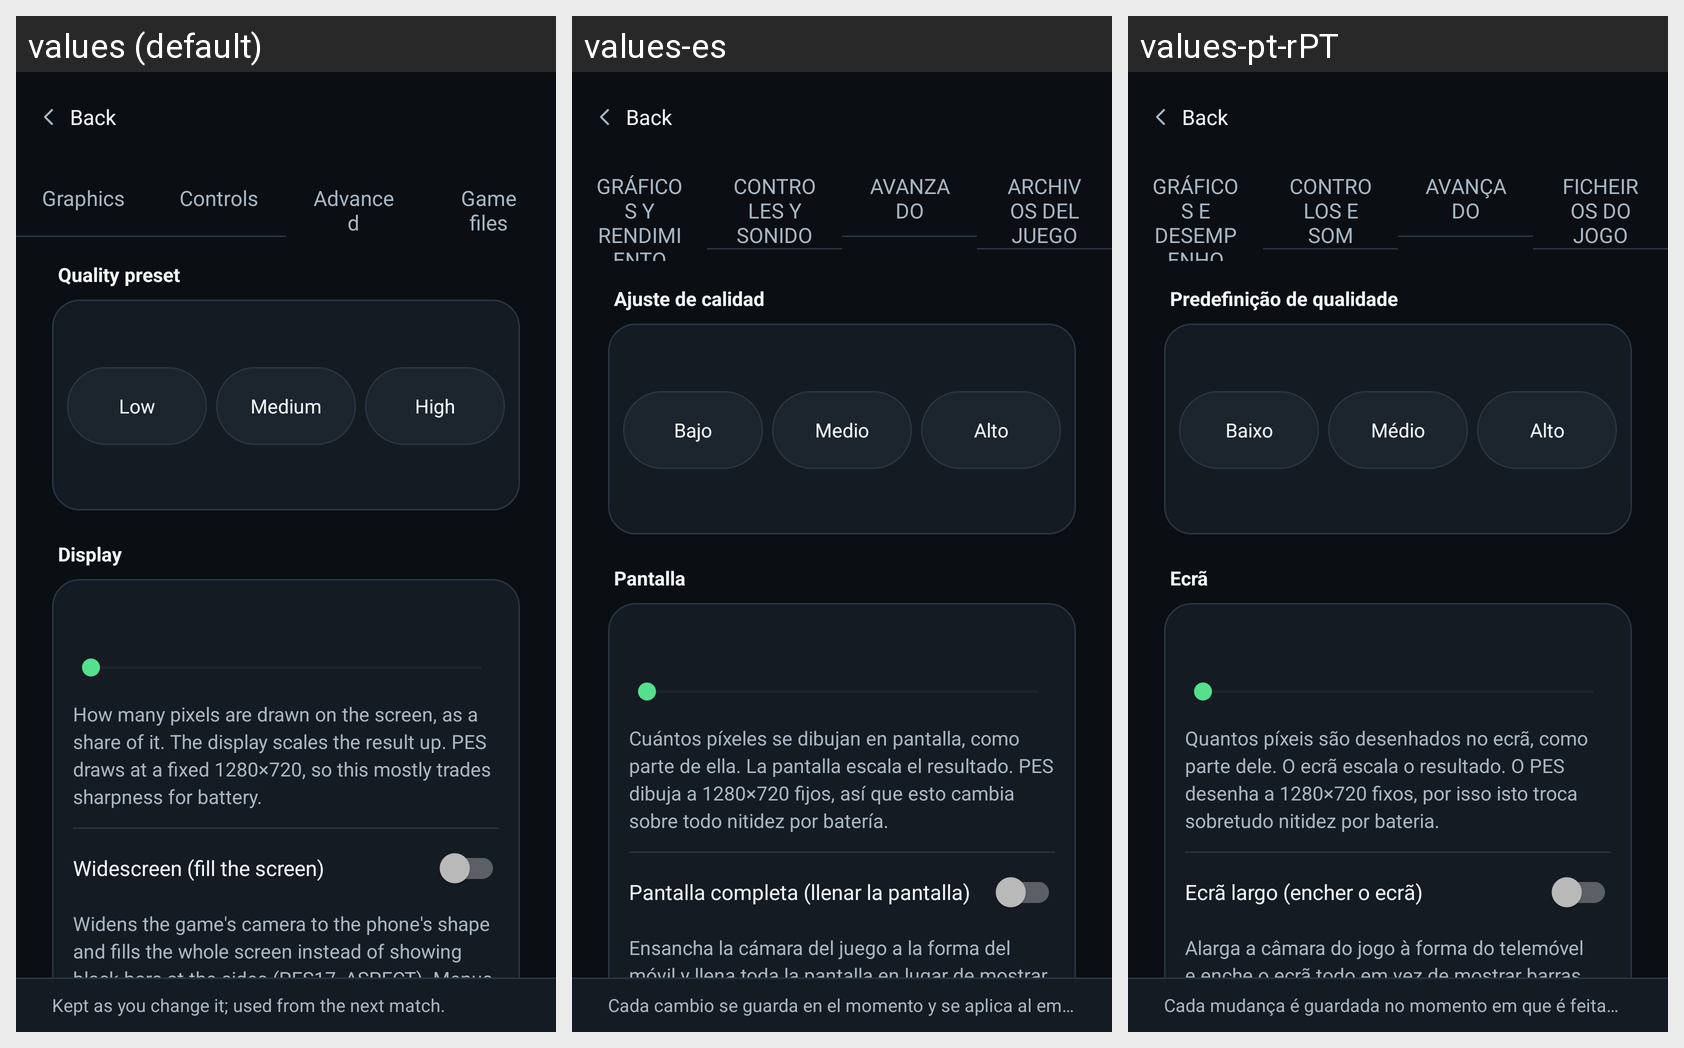

Translations of the strings shown on this Android screen, per locale in the grid:
Android screen res/layout/activity_settings.xml rendered under 3 locales, left to right: values (default), values-es, values-pt-rPT. Device: Nexus 5 (rendered at 1080×1920; each locale shown at half size, 540×960, under a caption strip naming it); theme Theme.PES17.Console.
Other locales in the repository, not shown: values-ar, values-fr, values-ru.
Strings drawn on this screen, with the default value and each locale's value (text and hints the layout hard-codes, and strings that could not be matched under every locale, appear in the picture but are not listed):

tab_graphics
  values: Graphics
  values-es: GRÁFICOS Y RENDIMIENTO
  values-pt-rPT: GRÁFICOS E DESEMPENHO

tab_controls
  values: Controls
  values-es: CONTROLES Y SONIDO
  values-pt-rPT: CONTROLOS E SOM

tab_advanced
  values: Advanced
  values-es: AVANZADO
  values-pt-rPT: AVANÇADO

tab_files
  values: Game files
  values-es: ARCHIVOS DEL JUEGO
  values-pt-rPT: FICHEIROS DO JOGO

section_preset
  values: Quality preset
  values-es: Ajuste de calidad
  values-pt-rPT: Predefinição de qualidade

preset_low
  values: Low
  values-es: Bajo
  values-pt-rPT: Baixo

preset_medium
  values: Medium
  values-es: Medio
  values-pt-rPT: Médio

preset_high
  values: High
  values-es: Alto
  values-pt-rPT: Alto

section_display
  values: Display
  values-es: Pantalla
  values-pt-rPT: Ecrã

resolution_hint
  values: How many pixels are drawn on the screen, as a share of it. The display scales the result up. PES draws at a fixed 1280×720, so this mostly trades sharpness for battery.
  values-es: Cuántos píxeles se dibujan en pantalla, como parte de ella. La pantalla escala el resultado. PES dibuja a 1280×720 fijos, así que esto cambia sobre todo nitidez por batería.
  values-pt-rPT: Quantos píxeis são desenhados no ecrã, como parte dele. O ecrã escala o resultado. O PES desenha a 1280×720 fixos, por isso isto troca sobretudo nitidez por bateria.

widescreen
  values: Widescreen (fill the screen)
  values-es: Pantalla completa (llenar la pantalla)
  values-pt-rPT: Ecrã largo (encher o ecrã)

widescreen_hint
  values: Widens the game's camera to the phone's shape and fills the whole screen instead of showing black bars at the sides (PES17_ASPECT). Menus and the score bar are stretched sideways. Takes effect on the next start.
  values-es: Ensancha la cámara del juego a la forma del móvil y llena toda la pantalla en lugar de mostrar franjas negras a los lados (PES17_ASPECT). Los menús y la barra del marcador se estiran de lado. Se aplica en el siguiente arranque.
  values-pt-rPT: Alarga a câmara do jogo à forma do telemóvel e enche o ecrã todo em vez de mostrar barras negras nas laterais (PES17_ASPECT). Os menus e a barra do resultado são esticados na horizontal. Aplica-se no arranque seguinte.

settings_help_strip
  values: Kept as you change it; used from the next match.
  values-es: Cada cambio se guarda en el momento y se aplica al empezar el siguiente partido. Pulsa Atrás para volver al menú.
  values-pt-rPT: Cada mudança é guardada no momento em que é feita e aplica-se quando o jogo seguinte começar. Carrega em Voltar para regressar ao menu.

ui_back
  values: Back
  values-es: Back  [not translated; the default value is used]
  values-pt-rPT: Back  [not translated; the default value is used]
